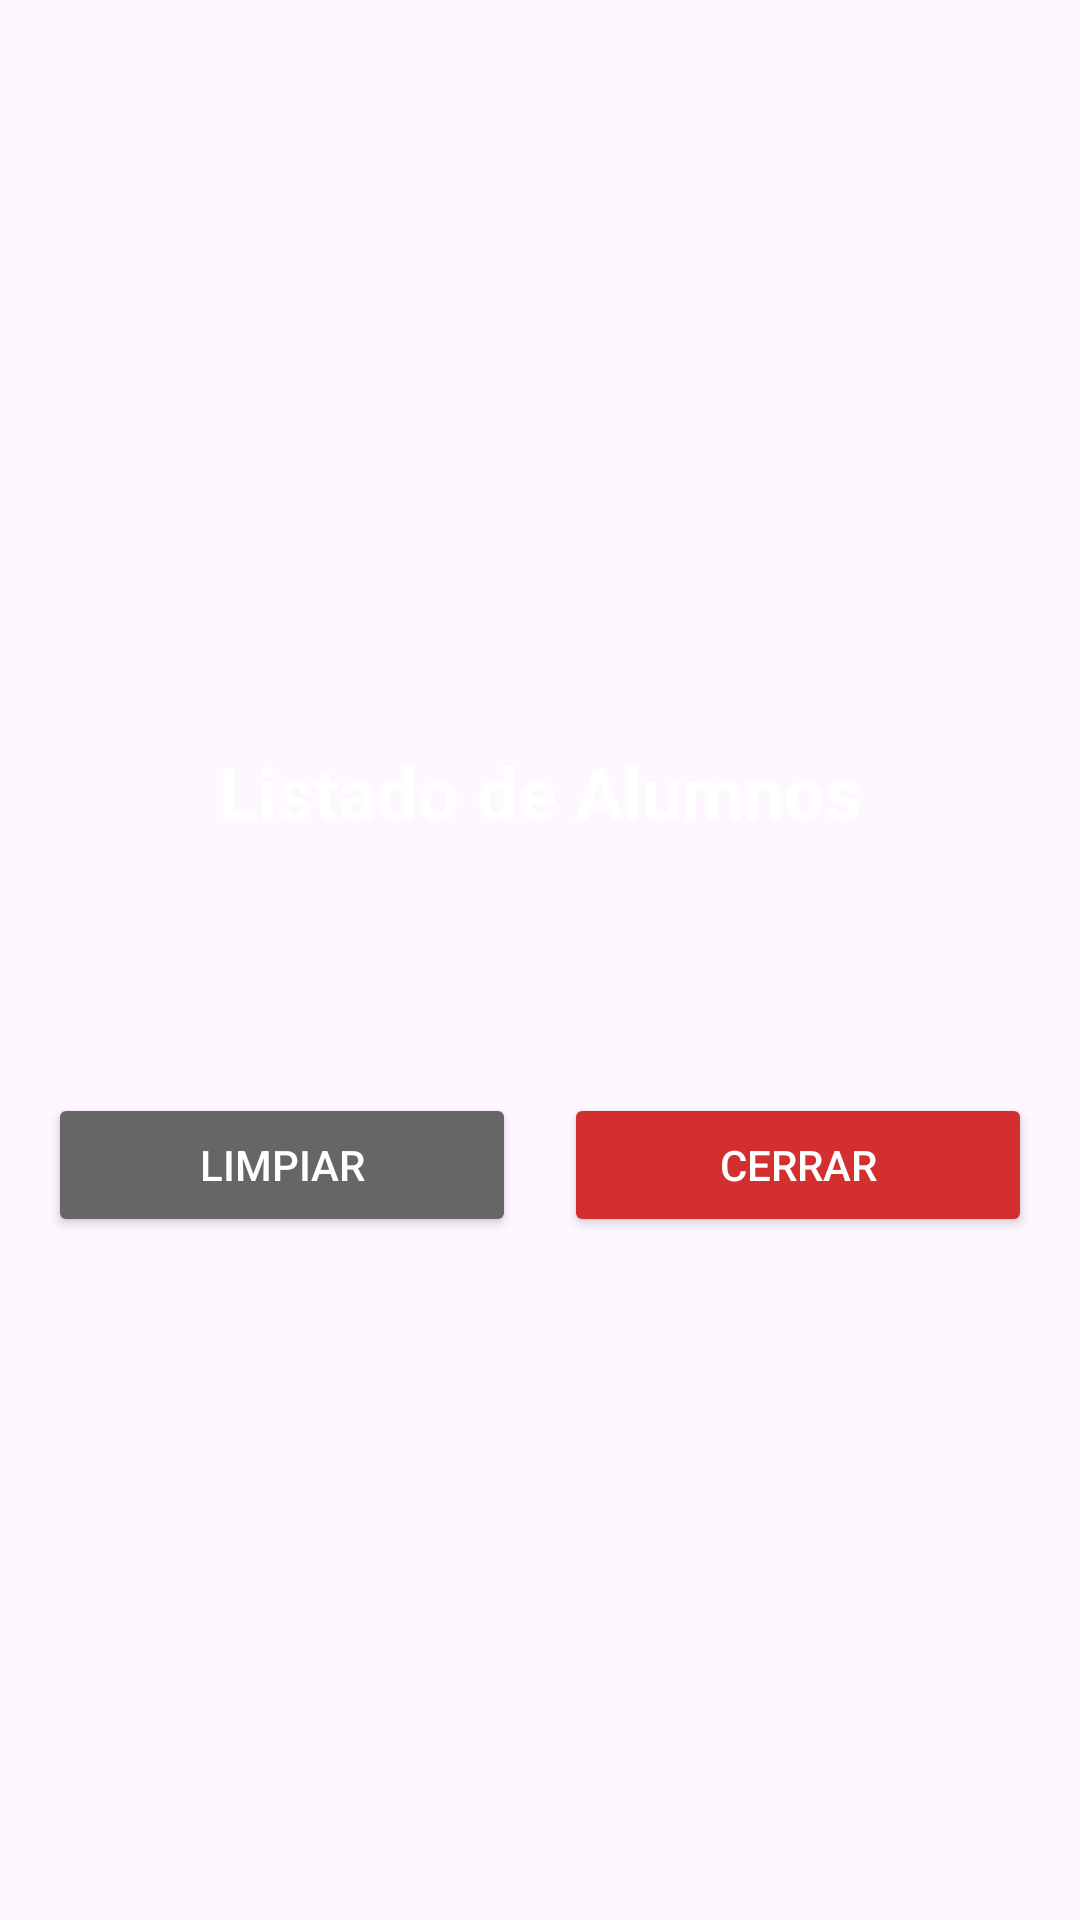

Write the Android layout XML for this screen, with the resource values it uses.
<!-- AndroidManifest.xml: application theme Theme.Kaftapp -->
<!-- res/layout/activity_list_views.xml -->
<?xml version="1.0" encoding="utf-8"?>
<androidx.constraintlayout.widget.ConstraintLayout
    xmlns:android="http://schemas.android.com/apk/res/android"
    xmlns:app="http://schemas.android.com/apk/res-auto"
    xmlns:tools="http://schemas.android.com/tools"
    android:id="@+id/main"
    android:layout_width="match_parent"
    android:layout_height="match_parent"
    tools:context=".listViewsActivity">

    <LinearLayout
        android:layout_width="match_parent"
        android:layout_height="wrap_content"
        android:orientation="vertical"
        android:padding="16dp"
        android:layout_marginTop="20dp"
        app:layout_constraintTop_toTopOf="parent"
        app:layout_constraintBottom_toBottomOf="parent"
        app:layout_constraintStart_toStartOf="parent"
        app:layout_constraintEnd_toEndOf="parent">

        <TextView
            android:id="@+id/lblTitulo"
            android:layout_width="match_parent"
            android:layout_height="wrap_content"
            android:text="@string/listado_alumnos"
            android:textAlignment="center"
            android:textColor="@color/white"
            android:textSize="24sp"
            android:textStyle="bold"
            android:layout_marginBottom="12dp"/>

        <ListView
            android:id="@+id/lstAlumnos"
            android:layout_width="match_parent"
            android:layout_height="0dp"
            android:layout_weight="1"
            android:divider="@android:color/transparent"
            android:textColor="@android:color/white"
            android:dividerHeight="12dp"
            android:scrollbars="vertical"/>

        <TextView
            android:id="@+id/txtSeleccionado"
            android:layout_width="match_parent"
            android:layout_height="wrap_content"
            android:text=""
            android:textSize="18sp"
            android:textColor="@color/white"
            android:textAlignment="center"
            android:layout_marginTop="12dp"
            android:layout_marginBottom="12dp"/>

        <LinearLayout
            android:layout_width="match_parent"
            android:layout_height="wrap_content"
            android:orientation="horizontal"
            android:gravity="center"
            android:layout_marginTop="24dp">

            <Button
                android:id="@+id/btnLimpiar"
                android:layout_width="0dp"
                android:layout_height="wrap_content"
                android:layout_weight="1"
                android:text="@string/limpiar"
                android:textColor="@android:color/white"
                android:backgroundTint="#666666"
                android:layout_marginEnd="8dp"/>

            <Button
                android:id="@+id/btnCerrar"
                android:layout_width="0dp"
                android:layout_height="wrap_content"
                android:layout_weight="1"
                android:text="@string/cerrar"
                android:textColor="@android:color/white"
                android:backgroundTint="#D32F2F"
                android:layout_marginStart="8dp"/>
        </LinearLayout>
    </LinearLayout>
</androidx.constraintlayout.widget.ConstraintLayout>
<!-- resources referenced by this layout -->
<resources>
  <color name="white">#FFFFFFFF</color>
  <string name="cerrar">Cerrar</string>
  <string name="limpiar">Limpiar</string>
  <string name="listado_alumnos">Listado de Alumnos</string>
  <style name="Theme.Kaftapp" parent="Base.Theme.Kaftapp" />
  <style name="Base.Theme.Kaftapp" parent="Theme.Material3.DayNight.NoActionBar">
          
          
      </style>
</resources>
